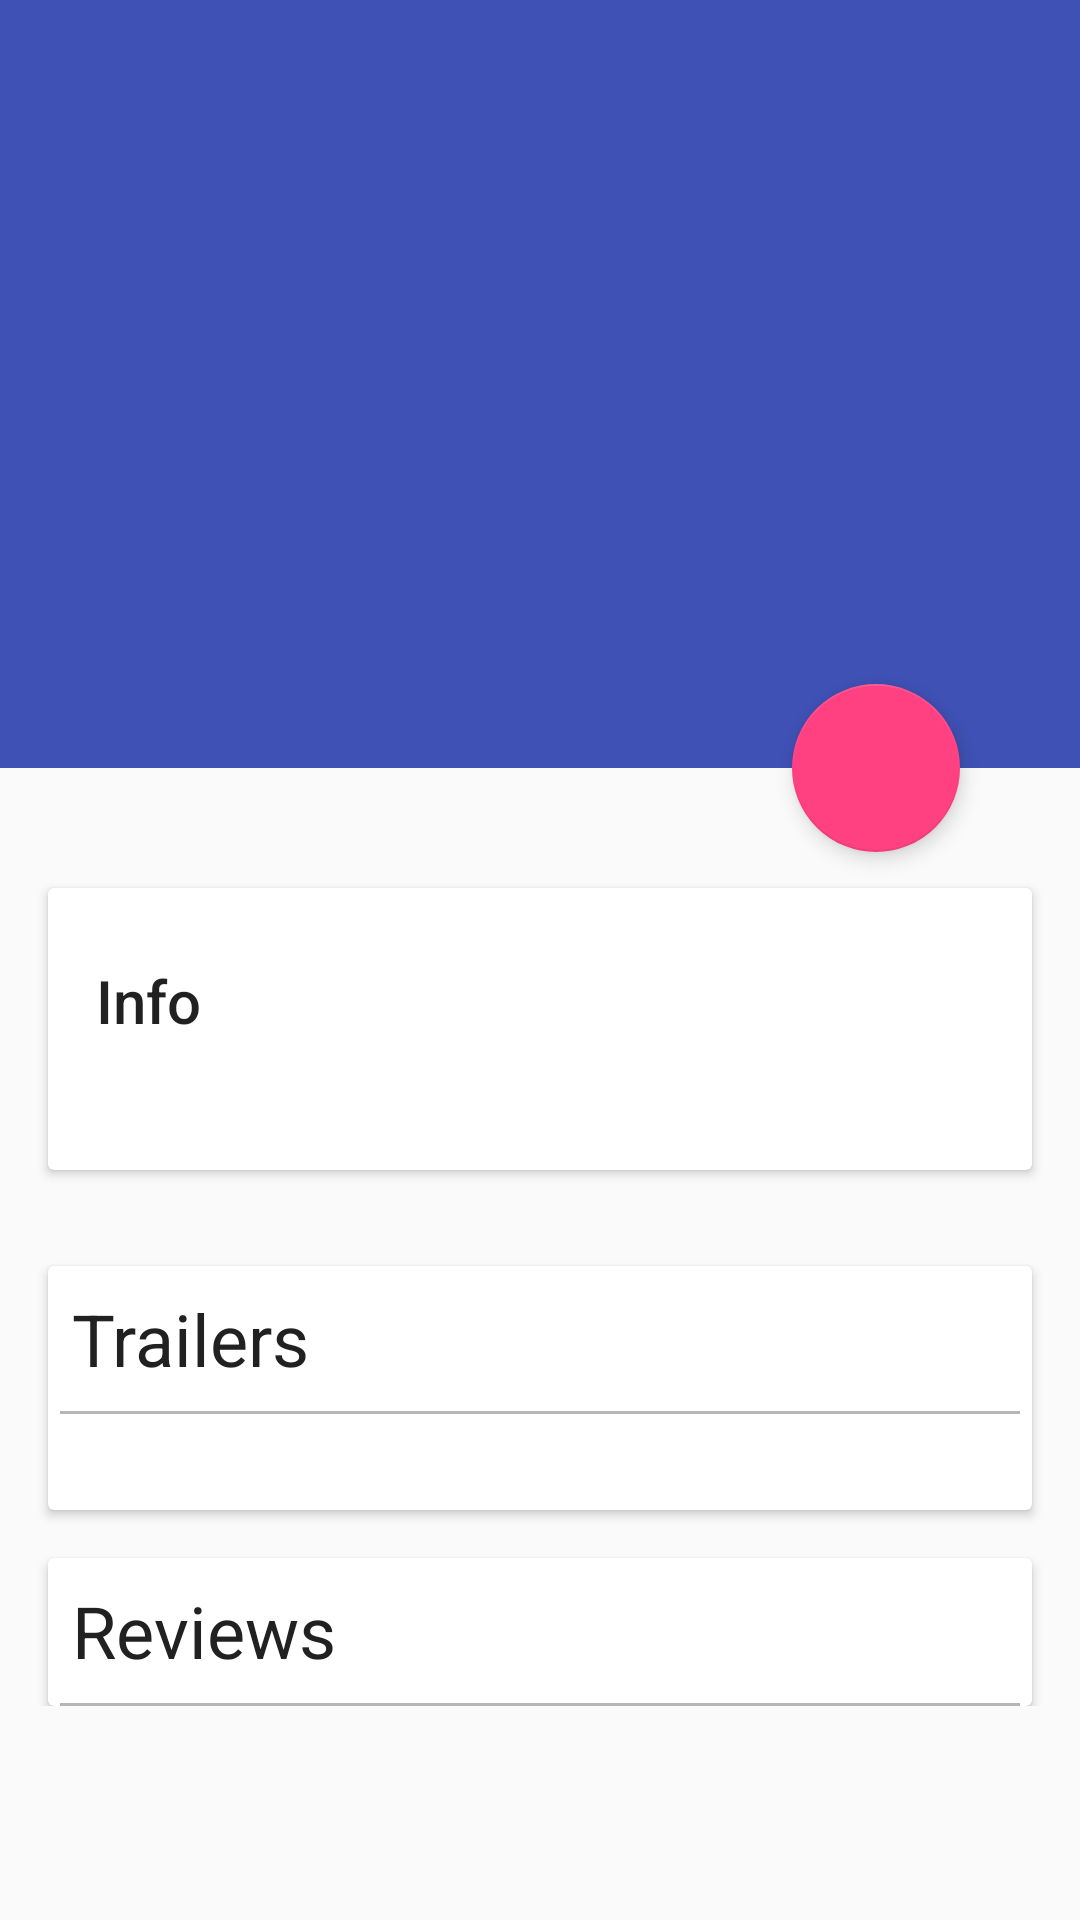

This screen was rendered from an Android layout file. Write that file and the resources it references.
<!-- AndroidManifest.xml: application theme AppTheme -->
<!-- res/layout/activity_detail.xml -->
<?xml version="1.0" encoding="utf-8"?>
<android.support.design.widget.CoordinatorLayout xmlns:android="http://schemas.android.com/apk/res/android"
                                                 xmlns:app="http://schemas.android.com/apk/res-auto"
                                                 android:id="@+id/main_content"
                                                 android:layout_width="match_parent"
                                                 android:layout_height="match_parent"
                                                 android:fitsSystemWindows="true">

    <android.support.design.widget.AppBarLayout
        android:id="@+id/appbar"
        android:layout_width="match_parent"
        android:layout_height="@dimen/detail_backdrop_height"
        android:theme="@style/ThemeOverlay.AppCompat.Dark.ActionBar"
        android:fitsSystemWindows="true">

        <android.support.design.widget.CollapsingToolbarLayout
            android:id="@+id/collapsing_toolbar"
            android:layout_width="match_parent"
            android:layout_height="match_parent"
            app:layout_scrollFlags="scroll|exitUntilCollapsed"
            android:fitsSystemWindows="true"
            app:contentScrim="?attr/colorPrimary"
            app:expandedTitleMarginStart="48dp"
            app:expandedTitleMarginEnd="64dp">

            <ImageView
                android:id="@+id/backdrop"
                android:layout_width="match_parent"
                android:layout_height="match_parent"
                android:scaleType="centerCrop"
                android:fitsSystemWindows="true"
                app:layout_collapseMode="parallax" />

            <android.support.v7.widget.Toolbar
                android:id="@+id/toolbar"
                android:layout_width="match_parent"
                android:layout_height="?attr/actionBarSize"
                app:popupTheme="@style/ThemeOverlay.AppCompat.Light"
                app:layout_collapseMode="pin" />

        </android.support.design.widget.CollapsingToolbarLayout>

    </android.support.design.widget.AppBarLayout>

    <android.support.v4.widget.NestedScrollView
        android:layout_width="match_parent"
        android:layout_height="match_parent"
        app:layout_behavior="@string/appbar_scrolling_view_behavior">

        <LinearLayout
            android:layout_width="match_parent"
            android:layout_height="match_parent"
            android:orientation="vertical"
            android:paddingTop="24dp">

            

            <android.support.v7.widget.CardView
                android:layout_width="match_parent"
                android:layout_height="wrap_content"
                android:layout_margin="@dimen/card_margin">

                <LinearLayout
                    style="@style/Widget.CardContent"
                    android:layout_width="match_parent"
                    android:layout_height="wrap_content">

                    <TextView
                        android:layout_width="match_parent"
                        android:layout_height="wrap_content"
                        android:text="Info"
                        android:textAppearance="@style/TextAppearance.AppCompat.Title" />

                    <TextView
                        android:id="@+id/movie_info"
                        android:layout_width="match_parent"
                        android:layout_height="wrap_content"
                         />

                </LinearLayout>

            </android.support.v7.widget.CardView>

            

            <android.support.v7.widget.CardView
                android:id="@+id/detail_movie_trailers_card_view"
                style="@style/MovieDetailContainer">

                <LinearLayout
                    android:layout_width="match_parent"
                    android:layout_height="wrap_content"
                    android:orientation="vertical">

                    <TextView
                        style="@style/MovieDetailContainerTitle"
                        android:layout_width="match_parent"
                        android:layout_height="wrap_content"
                        android:text="@string/Trailers" />

                    <include layout="@layout/divider" />

                    <HorizontalScrollView
                        android:layout_width="match_parent"
                        android:padding="6dp"
                        android:layout_height="wrap_content">

                        <LinearLayout
                            android:id="@+id/movie_detail_trailer_container"
                            android:layout_width="match_parent"
                            android:layout_height="match_parent"
                            android:orientation="horizontal"
                            android:paddingBottom="10dp"
                            android:paddingTop="10dp">

                            <ProgressBar
                                style="?android:attr/progressBarStyleSmall"
                                android:id="@+id/movie_detail_trailer_progress_bar"
                                android:layout_width="wrap_content"
                                android:layout_height="wrap_content"
                                android:gravity="center"
                                android:visibility="gone" />

                            <TextView
                                android:id="@+id/empty_trailer_list"
                                android:layout_width="wrap_content"
                                android:layout_height="wrap_content"
                                android:text="@string/no_trailers"
                                android:paddingLeft="@dimen/text_padding_8dp"
                                android:visibility="gone"/>

                        </LinearLayout>
                    </HorizontalScrollView>

                </LinearLayout>

            </android.support.v7.widget.CardView>

            

            <android.support.v7.widget.CardView
                android:id="@+id/detail_movie_reviews_card_view"
                style="@style/MovieDetailContainer"
                android:layout_width="match_parent"
                android:layout_height="wrap_content">

                <LinearLayout
                    android:id="@+id/detail_movie_reviews_container"
                    android:layout_width="match_parent"
                    android:layout_height="wrap_content"
                    android:orientation="vertical">

                    <TextView
                        style="@style/MovieDetailContainerTitle"
                        android:layout_width="match_parent"
                        android:layout_height="wrap_content"
                        android:text="@string/reviews" />

                    <include layout="@layout/divider" />

                    <ProgressBar
                        style="?android:attr/progressBarStyleSmall"
                        android:id="@+id/movie_detail_review_progress_bar"
                        android:layout_width="wrap_content"
                        android:layout_height="wrap_content"
                        android:padding="@dimen/text_padding_16dp"
                        android:visibility="gone" />

                    <TextView
                        android:id="@+id/empty_review_list"
                        android:layout_width="wrap_content"
                        android:layout_height="wrap_content"
                        android:text="@string/no_reviews"
                        android:paddingLeft="@dimen/text_padding_8dp"
                        android:paddingTop="@dimen/text_padding_16dp"
                        android:paddingBottom="@dimen/text_padding_16dp"
                        android:visibility="gone"/>

                </LinearLayout>

            </android.support.v7.widget.CardView>

        </LinearLayout>

    </android.support.v4.widget.NestedScrollView>

    <android.support.design.widget.FloatingActionButton
        android:id="@+id/favorite_fab"
        android:layout_width="wrap_content"
        android:layout_height="wrap_content"
        android:layout_margin="40dp"
        android:clickable="true"
        android:contentDescription="@string/movie_detail_add_favorite"
        android:src="@drawable/ic_favorite_outline"
        app:elevation="4dp"
        app:layout_anchor="@id/appbar"
        app:layout_anchorGravity="bottom|right|end" />

</android.support.design.widget.CoordinatorLayout>
<!-- res/layout/divider.xml (included above) -->
<?xml version="1.0" encoding="utf-8"?>
<View xmlns:android="http://schemas.android.com/apk/res/android"
      android:layout_width="match_parent"
      android:layout_height="1dp"
      android:layout_marginLeft="4dp"
      android:layout_marginRight="4dp"
      android:background="@color/colorDivider">

</View>
<!-- resources referenced by this layout -->
<resources>
  <color name="colorDivider">#B6B6B6</color>
  <dimen name="card_margin">16dp</dimen>
  <dimen name="detail_backdrop_height">256dp</dimen>
  <dimen name="text_padding_16dp">16sp</dimen>
  <dimen name="text_padding_8dp">8dp</dimen>
  <string name="Trailers">Trailers</string>
  <string name="movie_detail_add_favorite">Add to favorite</string>
  <string name="no_reviews">No reviews</string>
  <string name="no_trailers">No trailers</string>
  <string name="reviews">Reviews</string>
  <style name="MovieDetailContainer" parent="android:Widget">
          <item name="android:layout_height">wrap_content</item>
          <item name="android:layout_width">match_parent</item>
          <item name="android:layout_marginTop">@dimen/detail_card_view_margin</item>
          <item name="android:layout_marginLeft">@dimen/detail_card_view_margin_left</item>
          <item name="android:layout_marginRight">@dimen/detail_card_view_margin_right</item>
          <item name="android:paddingRight">16dp</item>
          <item name="android:orientation">vertical</item>
      </style>
  <style name="MovieDetailContainerTitle" parent="TextAppearance.AppCompat.Headline">
          <item name="android:textColor">@color/colorPrimaryText</item>
          <item name="android:padding">@dimen/text_padding_8dp</item>
      </style>
  <style name="Widget.CardContent" parent="android:Widget">
          <item name="android:paddingLeft">16dp</item>
          <item name="android:paddingRight">16dp</item>
          <item name="android:paddingTop">24dp</item>
          <item name="android:paddingBottom">24dp</item>
          <item name="android:orientation">vertical</item>
      </style>
  <style name="AppTheme" parent="Theme.AppCompat.Light.DarkActionBar">
          
          <item name="colorPrimary">@color/colorPrimary</item>
          <item name="colorPrimaryDark">@color/colorPrimaryDark</item>
          <item name="colorAccent">@color/colorAccent</item>
      </style>
  <dimen name="detail_card_view_margin">16dp</dimen>
  <dimen name="detail_card_view_margin_left">16dp</dimen>
  <dimen name="detail_card_view_margin_right">16dp</dimen>
  <color name="colorPrimaryText">#212121</color>
  <color name="colorPrimary">#3F51B5</color>
  <color name="colorPrimaryDark">#303F9F</color>
  <color name="colorAccent">#FF4081</color>
</resources>
